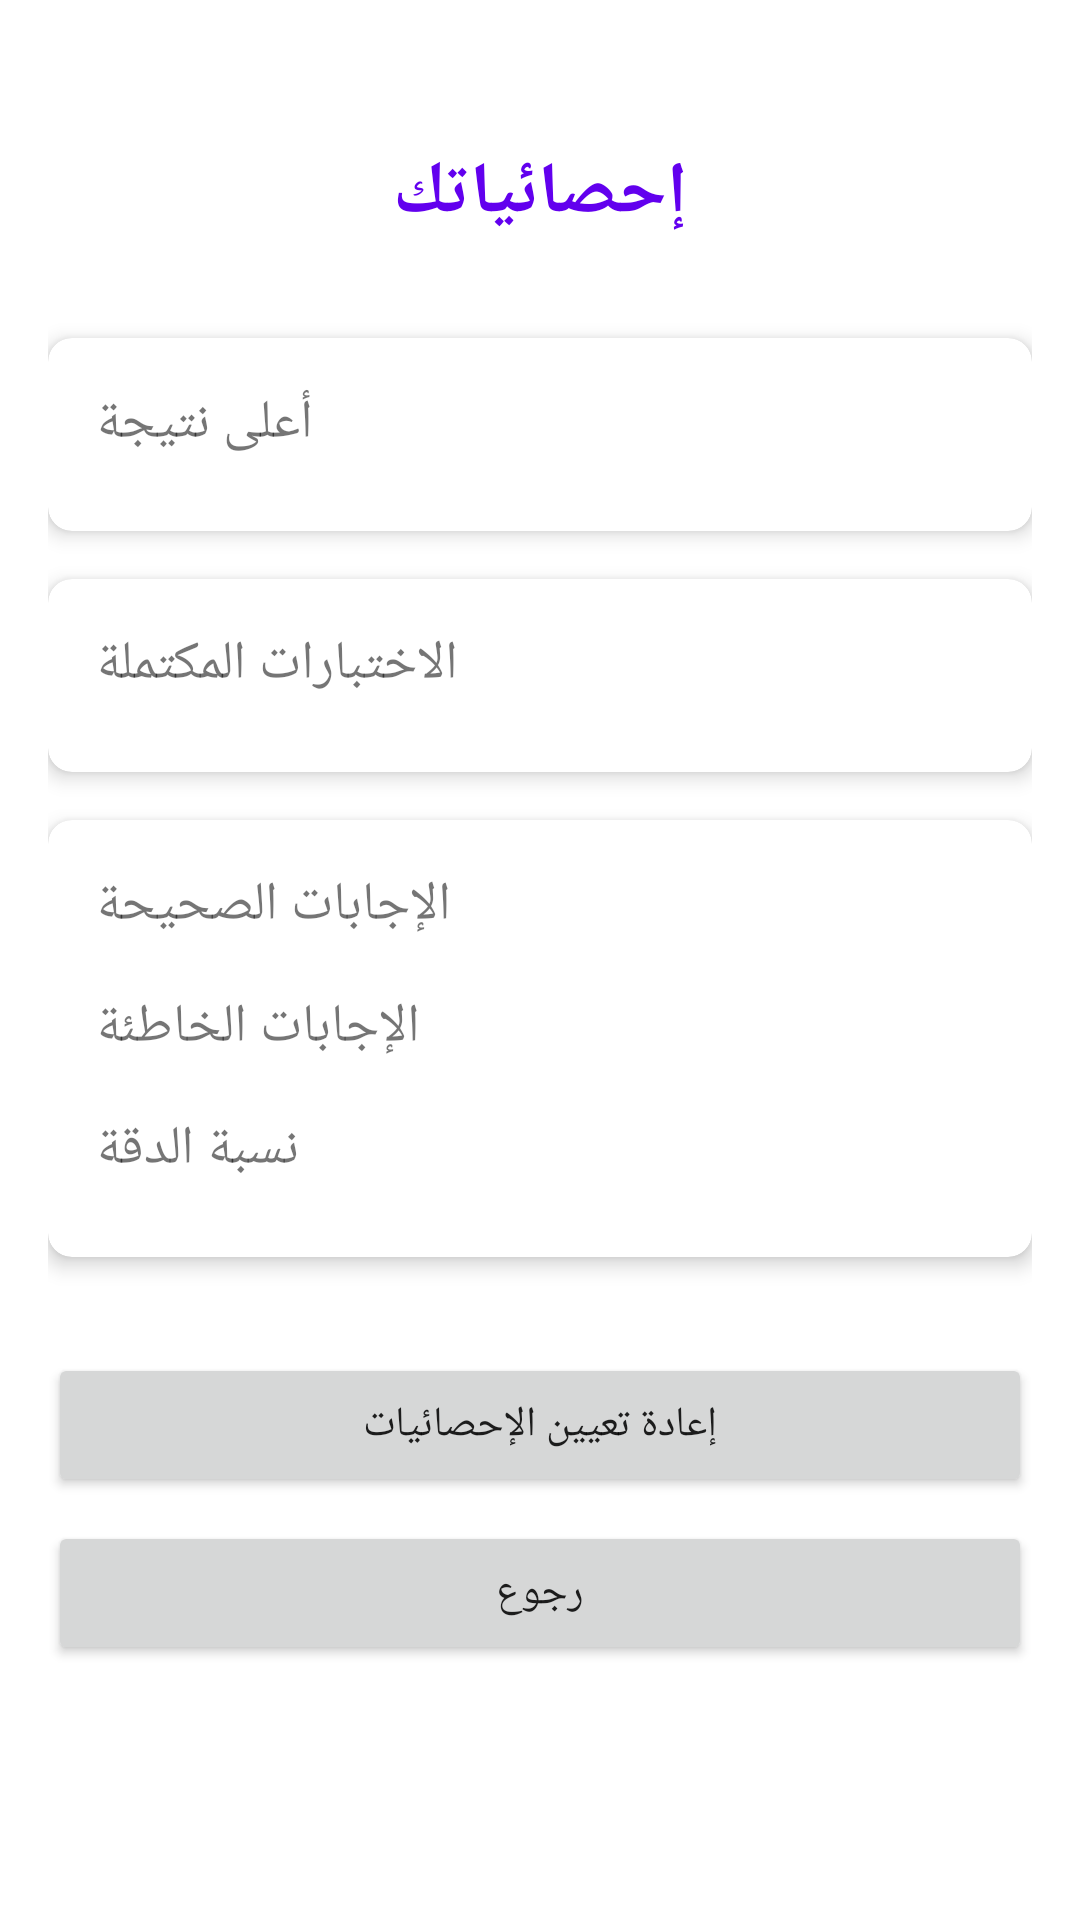

Here is an Android app screen rendered from its layout file. Give the layout XML and the strings, colors and styles it references.
<!-- AndroidManifest.xml: application theme Theme.QuizMe -->
<!-- res/layout/activity_stats.xml -->
<?xml version="1.0" encoding="utf-8"?>
<androidx.constraintlayout.widget.ConstraintLayout xmlns:android="http://schemas.android.com/apk/res/android"
    xmlns:app="http://schemas.android.com/apk/res-auto"
    xmlns:tools="http://schemas.android.com/tools"
    android:layout_width="match_parent"
    android:layout_height="match_parent"
    android:padding="16dp"
    tools:context=".StatsActivity">

    <TextView
        android:id="@+id/statsTitleTextView"
        android:layout_width="wrap_content"
        android:layout_height="wrap_content"
        android:layout_marginTop="32dp"
        android:text="@string/stats_title"
        android:textSize="24sp"
        android:textStyle="bold"
        android:textColor="@color/colorPrimary"
        app:layout_constraintEnd_toEndOf="parent"
        app:layout_constraintStart_toStartOf="parent"
        app:layout_constraintTop_toTopOf="parent" />

    <androidx.cardview.widget.CardView
        android:id="@+id/highScoreCardView"
        android:layout_width="0dp"
        android:layout_height="wrap_content"
        android:layout_marginTop="32dp"
        app:cardCornerRadius="8dp"
        app:cardElevation="4dp"
        app:layout_constraintEnd_toEndOf="parent"
        app:layout_constraintStart_toStartOf="parent"
        app:layout_constraintTop_toBottomOf="@+id/statsTitleTextView">

        <androidx.constraintlayout.widget.ConstraintLayout
            android:layout_width="match_parent"
            android:layout_height="wrap_content"
            android:padding="16dp">

            <TextView
                android:id="@+id/highScoreLabelTextView"
                android:layout_width="wrap_content"
                android:layout_height="wrap_content"
                android:text="@string/high_score_label"
                android:textSize="18sp"
                app:layout_constraintStart_toStartOf="parent"
                app:layout_constraintTop_toTopOf="parent" />

            <TextView
                android:id="@+id/highScoreValueTextView"
                android:layout_width="wrap_content"
                android:layout_height="wrap_content"
                android:textSize="24sp"
                android:textStyle="bold"
                android:textColor="@color/colorPrimary"
                app:layout_constraintEnd_toEndOf="parent"
                app:layout_constraintTop_toTopOf="parent"
                tools:text="10" />

        </androidx.constraintlayout.widget.ConstraintLayout>
    </androidx.cardview.widget.CardView>

    <androidx.cardview.widget.CardView
        android:id="@+id/quizzesCardView"
        android:layout_width="0dp"
        android:layout_height="wrap_content"
        android:layout_marginTop="16dp"
        app:cardCornerRadius="8dp"
        app:cardElevation="4dp"
        app:layout_constraintEnd_toEndOf="parent"
        app:layout_constraintStart_toStartOf="parent"
        app:layout_constraintTop_toBottomOf="@+id/highScoreCardView">

        <androidx.constraintlayout.widget.ConstraintLayout
            android:layout_width="match_parent"
            android:layout_height="wrap_content"
            android:padding="16dp">

            <TextView
                android:id="@+id/quizzesLabelTextView"
                android:layout_width="wrap_content"
                android:layout_height="wrap_content"
                android:text="@string/completed_quizzes_label"
                android:textSize="18sp"
                app:layout_constraintStart_toStartOf="parent"
                app:layout_constraintTop_toTopOf="parent" />

            <TextView
                android:id="@+id/quizzesValueTextView"
                android:layout_width="wrap_content"
                android:layout_height="wrap_content"
                android:textSize="24sp"
                android:textStyle="bold"
                android:textColor="@color/colorPrimary"
                app:layout_constraintEnd_toEndOf="parent"
                app:layout_constraintTop_toTopOf="parent"
                tools:text="5" />

        </androidx.constraintlayout.widget.ConstraintLayout>
    </androidx.cardview.widget.CardView>

    <androidx.cardview.widget.CardView
        android:id="@+id/answersCardView"
        android:layout_width="0dp"
        android:layout_height="wrap_content"
        android:layout_marginTop="16dp"
        app:cardCornerRadius="8dp"
        app:cardElevation="4dp"
        app:layout_constraintEnd_toEndOf="parent"
        app:layout_constraintStart_toStartOf="parent"
        app:layout_constraintTop_toBottomOf="@+id/quizzesCardView">

        <androidx.constraintlayout.widget.ConstraintLayout
            android:layout_width="match_parent"
            android:layout_height="wrap_content"
            android:padding="16dp">

            <TextView
                android:id="@+id/correctAnswersLabelTextView"
                android:layout_width="wrap_content"
                android:layout_height="wrap_content"
                android:text="@string/correct_answers_label"
                android:textSize="18sp"
                app:layout_constraintStart_toStartOf="parent"
                app:layout_constraintTop_toTopOf="parent" />

            <TextView
                android:id="@+id/correctAnswersValueTextView"
                android:layout_width="wrap_content"
                android:layout_height="wrap_content"
                android:textSize="24sp"
                android:textStyle="bold"
                android:textColor="@android:color/holo_green_dark"
                app:layout_constraintEnd_toEndOf="parent"
                app:layout_constraintTop_toTopOf="parent"
                tools:text="25" />

            <TextView
                android:id="@+id/wrongAnswersLabelTextView"
                android:layout_width="wrap_content"
                android:layout_height="wrap_content"
                android:layout_marginTop="16dp"
                android:text="@string/wrong_answers_label"
                android:textSize="18sp"
                app:layout_constraintStart_toStartOf="parent"
                app:layout_constraintTop_toBottomOf="@+id/correctAnswersLabelTextView" />

            <TextView
                android:id="@+id/wrongAnswersValueTextView"
                android:layout_width="wrap_content"
                android:layout_height="wrap_content"
                android:textSize="24sp"
                android:textStyle="bold"
                android:textColor="@android:color/holo_red_dark"
                app:layout_constraintEnd_toEndOf="parent"
                app:layout_constraintTop_toTopOf="@+id/wrongAnswersLabelTextView"
                tools:text="15" />

            <TextView
                android:id="@+id/accuracyLabelTextView"
                android:layout_width="wrap_content"
                android:layout_height="wrap_content"
                android:layout_marginTop="16dp"
                android:text="@string/accuracy_label"
                android:textSize="18sp"
                app:layout_constraintStart_toStartOf="parent"
                app:layout_constraintTop_toBottomOf="@+id/wrongAnswersLabelTextView" />

            <TextView
                android:id="@+id/accuracyValueTextView"
                android:layout_width="wrap_content"
                android:layout_height="wrap_content"
                android:textSize="24sp"
                android:textStyle="bold"
                android:textColor="@color/colorPrimary"
                app:layout_constraintEnd_toEndOf="parent"
                app:layout_constraintTop_toTopOf="@+id/accuracyLabelTextView"
                tools:text="62.5%" />

        </androidx.constraintlayout.widget.ConstraintLayout>
    </androidx.cardview.widget.CardView>

    <Button
        android:id="@+id/resetStatsButton"
        android:layout_width="0dp"
        android:layout_height="wrap_content"
        android:layout_marginTop="32dp"
        android:text="@string/reset_stats_button"
        app:layout_constraintEnd_toEndOf="parent"
        app:layout_constraintStart_toStartOf="parent"
        app:layout_constraintTop_toBottomOf="@+id/answersCardView" />

    <Button
        android:id="@+id/backButton"
        android:layout_width="0dp"
        android:layout_height="wrap_content"
        android:layout_marginTop="8dp"
        android:text="@string/back_button"
        app:layout_constraintEnd_toEndOf="parent"
        app:layout_constraintStart_toStartOf="parent"
        app:layout_constraintTop_toBottomOf="@+id/resetStatsButton" />

</androidx.constraintlayout.widget.ConstraintLayout>
<!-- resources referenced by this layout -->
<resources>
  <color name="colorPrimary">#FF6200EE</color>
  <string name="accuracy_label">نسبة الدقة</string>
  <string name="back_button">رجوع</string>
  <string name="completed_quizzes_label">الاختبارات المكتملة</string>
  <string name="correct_answers_label">الإجابات الصحيحة</string>
  <string name="high_score_label">أعلى نتيجة</string>
  <string name="reset_stats_button">إعادة تعيين الإحصائيات</string>
  <string name="stats_title">إحصائياتك</string>
  <string name="wrong_answers_label">الإجابات الخاطئة</string>
  <style name="Theme.QuizMe" parent="Theme.MaterialComponents.DayNight.NoActionBar">
          
          <item name="android:windowNoTitle">true</item>
          <item name="android:windowActionBar">false</item>
          
          
          <item name="colorPrimary">@color/purple_500</item>
          <item name="colorPrimaryVariant">@color/purple_700</item>
          <item name="colorOnPrimary">@color/white</item>
          
          <item name="colorSecondary">@color/teal_200</item>
          <item name="colorSecondaryVariant">@color/teal_700</item>
          <item name="colorOnSecondary">@color/black</item>
          
          <item name="android:statusBarColor">?attr/colorPrimaryVariant</item>
          
          <item name="android:fontFamily">sans-serif</item>
          
          <item name="android:windowAnimationStyle">@style/ActivityTransition</item>
      </style>
  <color name="purple_500">#FF6200EE</color>
  <color name="purple_700">#FF3700B3</color>
  <color name="white">#FFFFFFFF</color>
  <color name="teal_200">#FF03DAC5</color>
  <color name="teal_700">#FF018786</color>
  <color name="black">#FF000000</color>
  <style name="ActivityTransition">
          <item name="android:windowEnterAnimation">@anim/zoom_in</item>
          <item name="android:windowExitAnimation">@anim/zoom_out</item>
      </style>
</resources>
